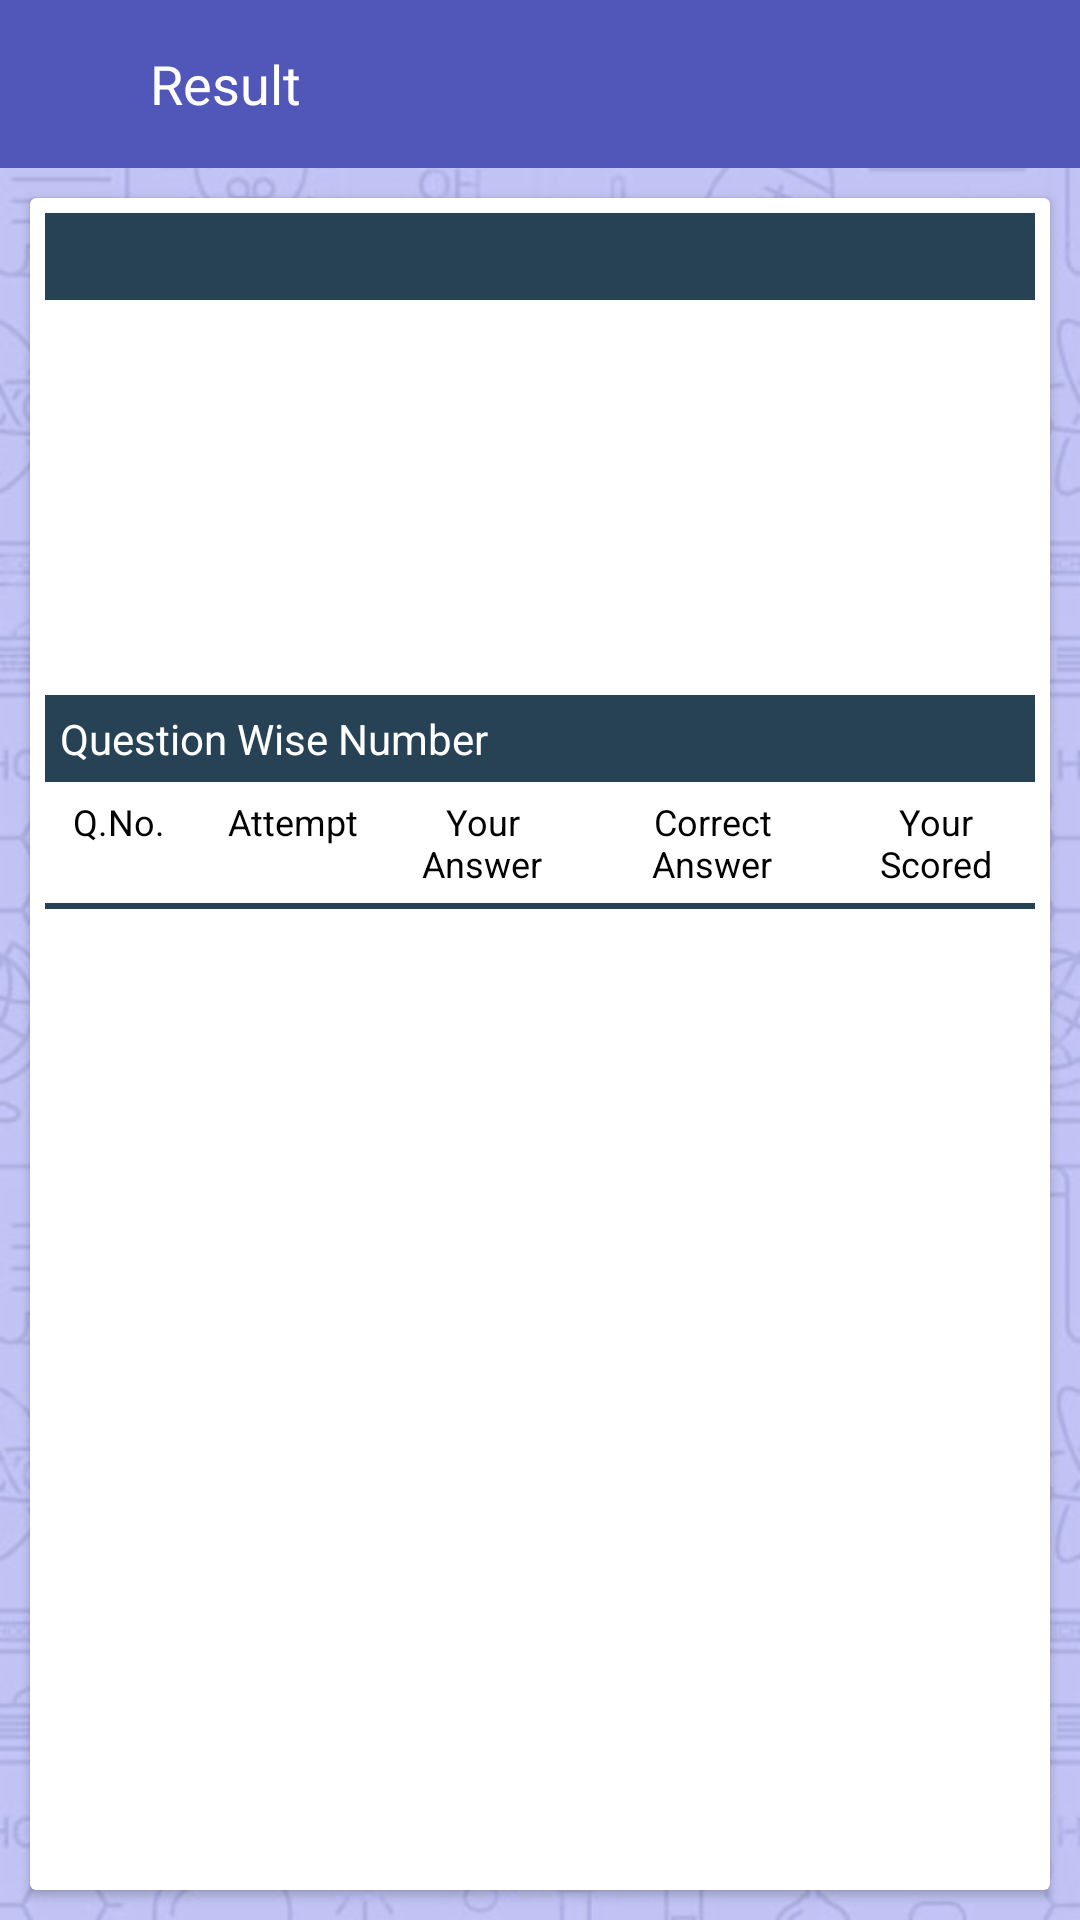

This screen was rendered from an Android layout file. Write that file and the resources it references.
<!-- AndroidManifest.xml: application theme AppTheme -->
<!-- res/layout/activity_view_result.xml -->
<?xml version="1.0" encoding="utf-8"?>
<RelativeLayout xmlns:android="http://schemas.android.com/apk/res/android"
    xmlns:app="http://schemas.android.com/apk/res-auto"
    xmlns:tools="http://schemas.android.com/tools"
    android:layout_width="match_parent"
    android:layout_height="match_parent"
    android:background="@drawable/textur_bg"
    tools:context=".Activity.TestPanelActivity">


    <LinearLayout
        android:layout_width="match_parent"
        android:layout_height="match_parent"
        android:orientation="vertical">


        <RelativeLayout
            android:id="@+id/lay"
            android:layout_width="match_parent"
            android:layout_height="?actionBarSize"
            android:background="@color/colorPrimary">

            <ImageView
                android:id="@+id/img_back"
                android:layout_width="40dp"
                android:layout_height="match_parent"
                android:padding="5dp"
                android:src="@drawable/back_arrow_white"
                android:tint="#ffffff" />


            <TextView
                android:id="@+id/txt_title_quiz"
                android:layout_width="wrap_content"
                android:layout_height="match_parent"
                android:layout_marginRight="5dp"
                android:layout_toRightOf="@id/img_back"
                android:gravity="center_vertical"
                android:paddingLeft="10dp"
                android:text="Result"
                android:textColor="#ffffff"
                android:textSize="18sp" />


        </RelativeLayout>

        <android.support.v7.widget.CardView
            android:layout_width="match_parent"
            android:layout_height="match_parent"
            android:layout_margin="10dp">


                <LinearLayout
                    android:layout_width="match_parent"
                    android:layout_height="wrap_content"
                    android:orientation="vertical"
                    android:padding="5dp">

                    <TextView
                        android:id="@+id/txt_test_name"
                        android:layout_width="match_parent"
                        android:layout_height="wrap_content"
                        android:background="#274255"
                        android:padding="5dp"
                        android:textColor="#ffffff" />

                    <LinearLayout
                        android:layout_width="match_parent"
                        android:layout_height="wrap_content"
                        android:orientation="horizontal"
                        android:padding="5dp">

                        <TextView
                            android:id="@+id/txt_total_question"
                            android:layout_width="wrap_content"
                            android:layout_height="wrap_content"
                            android:textColor="#000000"
                            android:textSize="12sp" />
                    </LinearLayout>

                    <LinearLayout
                        android:layout_width="match_parent"
                        android:layout_height="wrap_content"
                        android:orientation="horizontal"
                        android:padding="5dp">

                        <TextView
                            android:id="@+id/txt_total_marks"
                            android:layout_width="wrap_content"
                            android:layout_height="wrap_content"
                            android:textColor="#000000"
                            android:textSize="12sp" />
                    </LinearLayout>

                    <LinearLayout
                        android:layout_width="match_parent"
                        android:layout_height="wrap_content"
                        android:orientation="horizontal"
                        android:padding="5dp">

                        <TextView
                            android:id="@+id/txt_total_correct"
                            android:layout_width="wrap_content"
                            android:layout_height="wrap_content"
                            android:textColor="#000000"
                            android:textSize="12sp" />
                    </LinearLayout>

                    <LinearLayout
                        android:layout_width="match_parent"
                        android:layout_height="wrap_content"
                        android:orientation="horizontal"
                        android:padding="5dp">

                        <TextView
                            android:id="@+id/txt_total_incorrect"
                            android:layout_width="wrap_content"
                            android:layout_height="wrap_content"
                            android:textColor="#000000"
                            android:textSize="12sp" />
                    </LinearLayout>

                    <LinearLayout
                        android:layout_width="match_parent"
                        android:layout_height="wrap_content"
                        android:orientation="horizontal"
                        android:padding="5dp">

                        <TextView
                            android:id="@+id/txt_not_attempted"
                            android:layout_width="wrap_content"
                            android:layout_height="wrap_content"
                            android:textColor="#000000"
                            android:textSize="12sp" />
                    </LinearLayout>

                    <TextView
                        android:layout_width="match_parent"
                        android:layout_height="wrap_content"
                        android:background="#274255"
                        android:padding="5dp"
                        android:text="Question Wise Number"
                        android:textColor="#ffffff" />

                    <LinearLayout
                        android:layout_width="match_parent"
                        android:layout_height="wrap_content"
                        android:layout_marginTop="5dp"
                        android:layout_marginBottom="5dp"
                        android:orientation="horizontal"
                        android:weightSum="1">

                        <TextView
                            android:layout_width="0dp"
                            android:layout_height="wrap_content"
                            android:layout_weight=".15"
                            android:text="Q.No."
                            android:textAlignment="center"
                            android:textColor="#000000"
                            android:textSize="12sp" />

                        <TextView
                            android:layout_width="0dp"
                            android:layout_height="wrap_content"
                            android:layout_weight=".20"
                            android:text="Attempt"
                            android:textAlignment="center"
                            android:textColor="#000000"
                            android:textSize="12sp" />


                        <TextView
                            android:layout_width="0dp"
                            android:layout_height="wrap_content"
                            android:layout_weight=".20"
                            android:paddingLeft="5dp"
                            android:paddingRight="10dp"
                            android:text="Your Answer"
                            android:textAlignment="center"
                            android:textColor="#000000"
                            android:textSize="12sp" />

                        <TextView
                            android:layout_width="0dp"
                            android:layout_height="wrap_content"
                            android:layout_weight=".25"
                            android:paddingLeft="10dp"
                            android:paddingRight="10dp"
                            android:text="Correct Answer"
                            android:textAlignment="center"
                            android:textColor="#000000"
                            android:textSize="12sp" />

                        <TextView
                            android:layout_width="0dp"
                            android:layout_height="wrap_content"
                            android:layout_weight=".20"
                            android:paddingLeft="10dp"
                            android:paddingRight="10dp"
                            android:text="Your Scored"
                            android:textAlignment="center"
                            android:textColor="#000000"
                            android:textSize="12sp" />

                    </LinearLayout>

                    <View
                        android:layout_width="match_parent"
                        android:layout_height="2dp"
                        android:background="#274255" />

                    <android.support.v7.widget.RecyclerView
                        android:id="@+id/recyclearview_result"
                        android:layout_width="match_parent"
                        android:layout_height="match_parent"
                        android:isScrollContainer="false" />
                </LinearLayout>


        </android.support.v7.widget.CardView>


    </LinearLayout>


</RelativeLayout>
<!-- resources referenced by this layout -->
<resources>
  <color name="colorPrimary">#5157b8</color>
  <!-- drawable textur_bg: png bitmap (drawable-hdpi, 149681 bytes) -->
  <style name="AppTheme" parent="Theme.AppCompat.Light.NoActionBar">
          
          <item name="colorPrimary">@color/colorPrimary</item>
          <item name="colorPrimaryDark">@color/colorPrimaryDark</item>
          <item name="colorAccent">@color/colorAccent</item>
          <item name="drawerArrowStyle">@style/DrawerArrowStyle</item>
  
      </style>
  <color name="colorPrimaryDark">#0d115a</color>
  <color name="colorAccent">#D81B60</color>
  <style name="DrawerArrowStyle" parent="Widget.AppCompat.DrawerArrowToggle">
          <item name="spinBars">true</item>
          <item name="color">@android:color/white</item>
      </style>
</resources>
